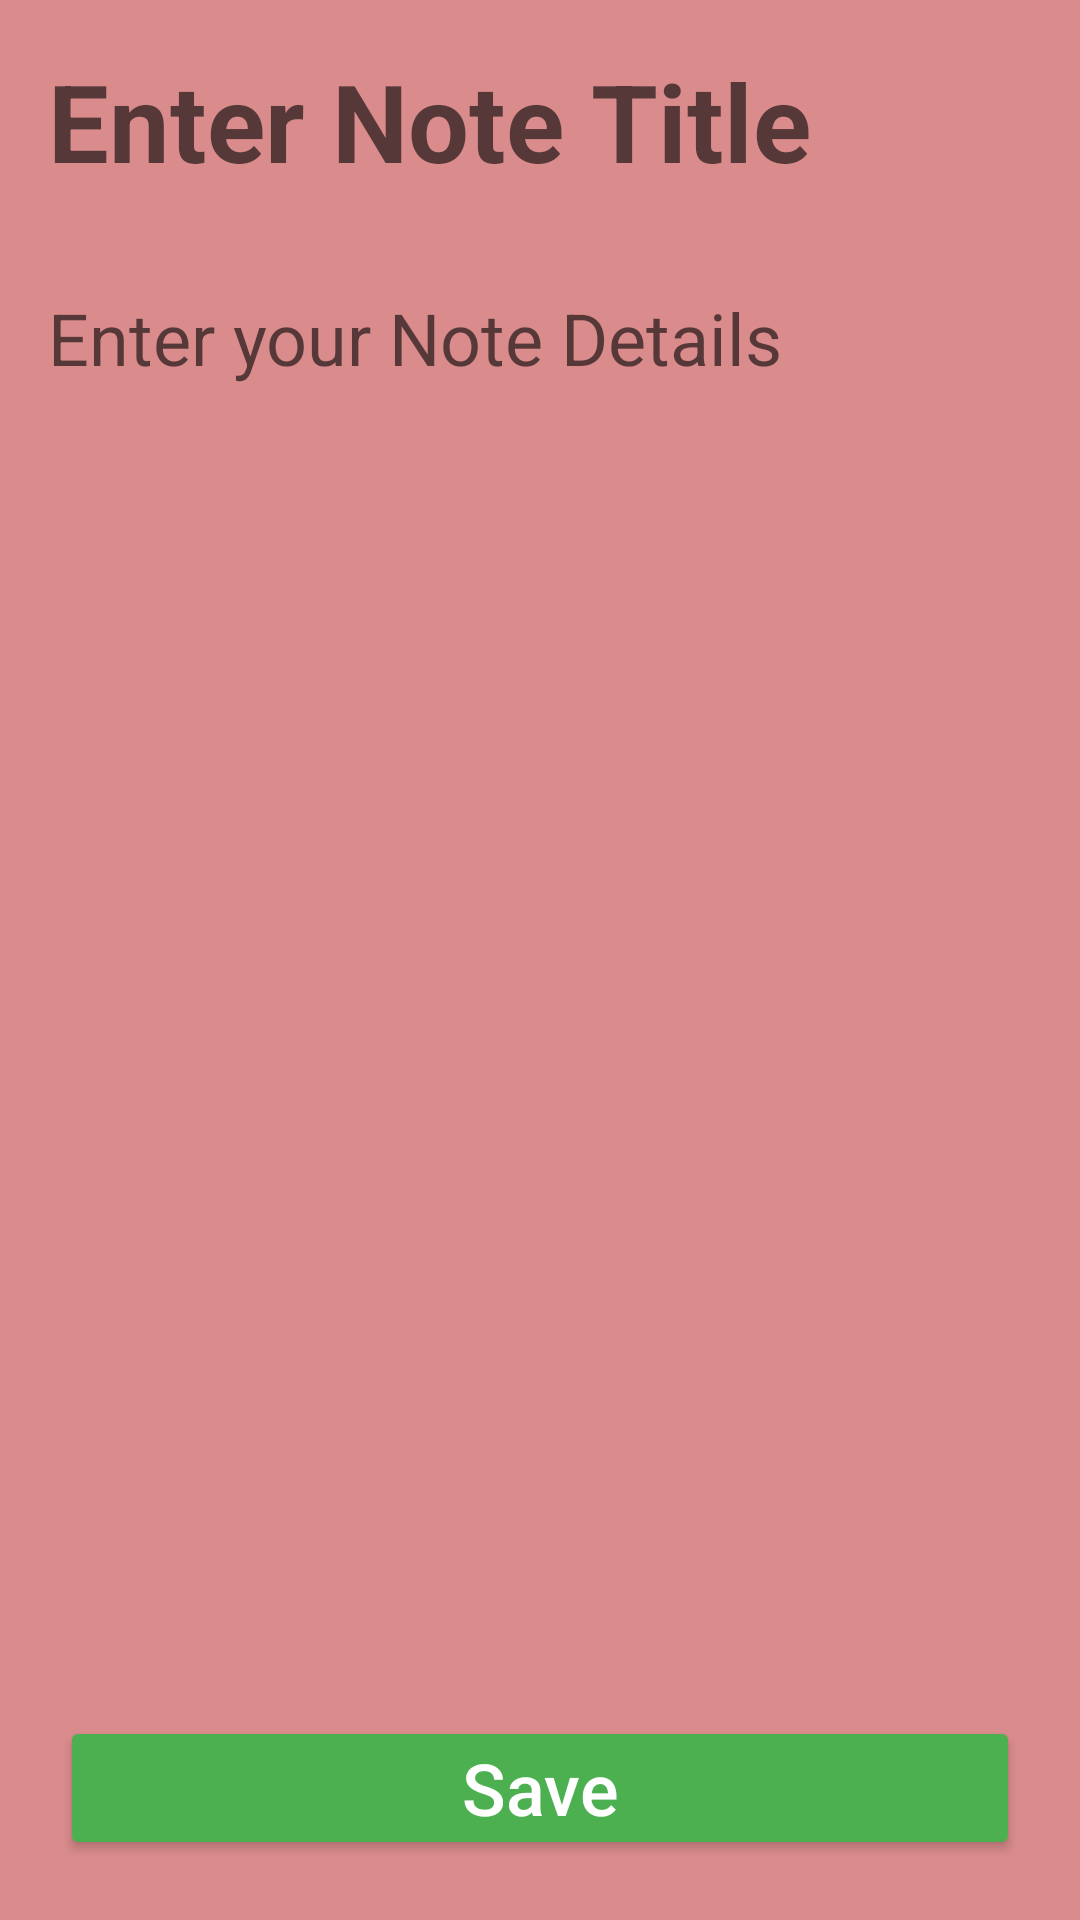

Reconstruct the res/layout file that produces this screen, plus the resources it refers to.
<!-- AndroidManifest.xml: application theme Theme.MyApplicationNotes -->
<!-- res/layout/fragment_add_or_edit.xml -->
<?xml version="1.0" encoding="utf-8"?>
<androidx.constraintlayout.widget.ConstraintLayout xmlns:android="http://schemas.android.com/apk/res/android"
    xmlns:app="http://schemas.android.com/apk/res-auto"
    xmlns:tools="http://schemas.android.com/tools"
    android:layout_width="match_parent"
    android:layout_height="match_parent"
    android:background="#DA8C8C">

    
    <EditText
        android:id="@+id/editNoteTitle"
        android:layout_width="match_parent"
        android:layout_height="wrap_content"
        android:background="@android:color/transparent"
        android:hint="@string/hintNotes"
        android:padding="16dp"
        android:textColor="@color/black"
        android:textSize="36sp"
        android:textStyle="bold"
        app:layout_constraintEnd_toEndOf="parent"
        app:layout_constraintStart_toStartOf="parent"
        app:layout_constraintTop_toTopOf="parent"
        tools:text="Title" />

    
    <EditText
        android:id="@+id/editNoteDesc"
        android:layout_width="match_parent"
        android:layout_height="0dp"
        android:layout_above="@id/idBtn"
        android:layout_below="@id/editNoteTitle"
        android:background="@android:color/transparent"
        android:gravity="start|top"
        android:hint="@string/descriptionHint"
        android:inputType="textMultiLine"
        android:padding="16dp"
        android:textColor="@color/black"
        android:textSize="24sp"
        app:layout_constraintBottom_toTopOf="@id/idBtn"
        app:layout_constraintEnd_toEndOf="parent"
        app:layout_constraintStart_toStartOf="parent"
        app:layout_constraintTop_toBottomOf="@id/editNoteTitle"
        tools:text="This is Details"

        />

    
    <androidx.appcompat.widget.AppCompatButton
        android:id="@+id/idBtn"
        android:layout_width="match_parent"
        android:layout_height="wrap_content"
        android:layout_alignParentBottom="true"
        android:layout_margin="20dp"
        android:backgroundTint="#4CAF50"
        android:padding="5dp"
        android:text="Save"
        android:textAllCaps="false"
        android:textColor="@color/white"
        android:textSize="24sp"
        app:layout_constraintBottom_toBottomOf="parent"
        app:layout_constraintEnd_toEndOf="parent"
        app:layout_constraintStart_toStartOf="parent" />

</androidx.constraintlayout.widget.ConstraintLayout>
<!-- resources referenced by this layout -->
<resources>
  <string name="descriptionHint">Enter your Note Details</string>
  <string name="hintNotes">Enter Note Title</string>
  <style name="Theme.MyApplicationNotes" parent="Theme.MaterialComponents.DayNight.DarkActionBar">
          
          <item name="colorPrimary">@color/purple_500</item>
          <item name="colorPrimaryVariant">@color/purple_700</item>
          <item name="colorOnPrimary">@color/white</item>
          
          <item name="colorSecondary">@color/teal_200</item>
          <item name="colorSecondaryVariant">@color/teal_700</item>
          <item name="colorOnSecondary">@color/black</item>
          
          <item name="android:statusBarColor" tools:targetApi="l">?attr/colorPrimaryVariant</item>
          
      </style>
  <!-- not gathered from this repository: default colours our renderer supplied (Android Studio template values) -->
  <color name="purple_500">#FF6200EE</color>
  <color name="purple_700">#FF3700B3</color>
  <color name="teal_200">#FF03DAC5</color>
  <color name="teal_700">#FF018786</color>
  <color name="black">#FF000000</color>
  <color name="white">#FFFFFFFF</color>
</resources>
